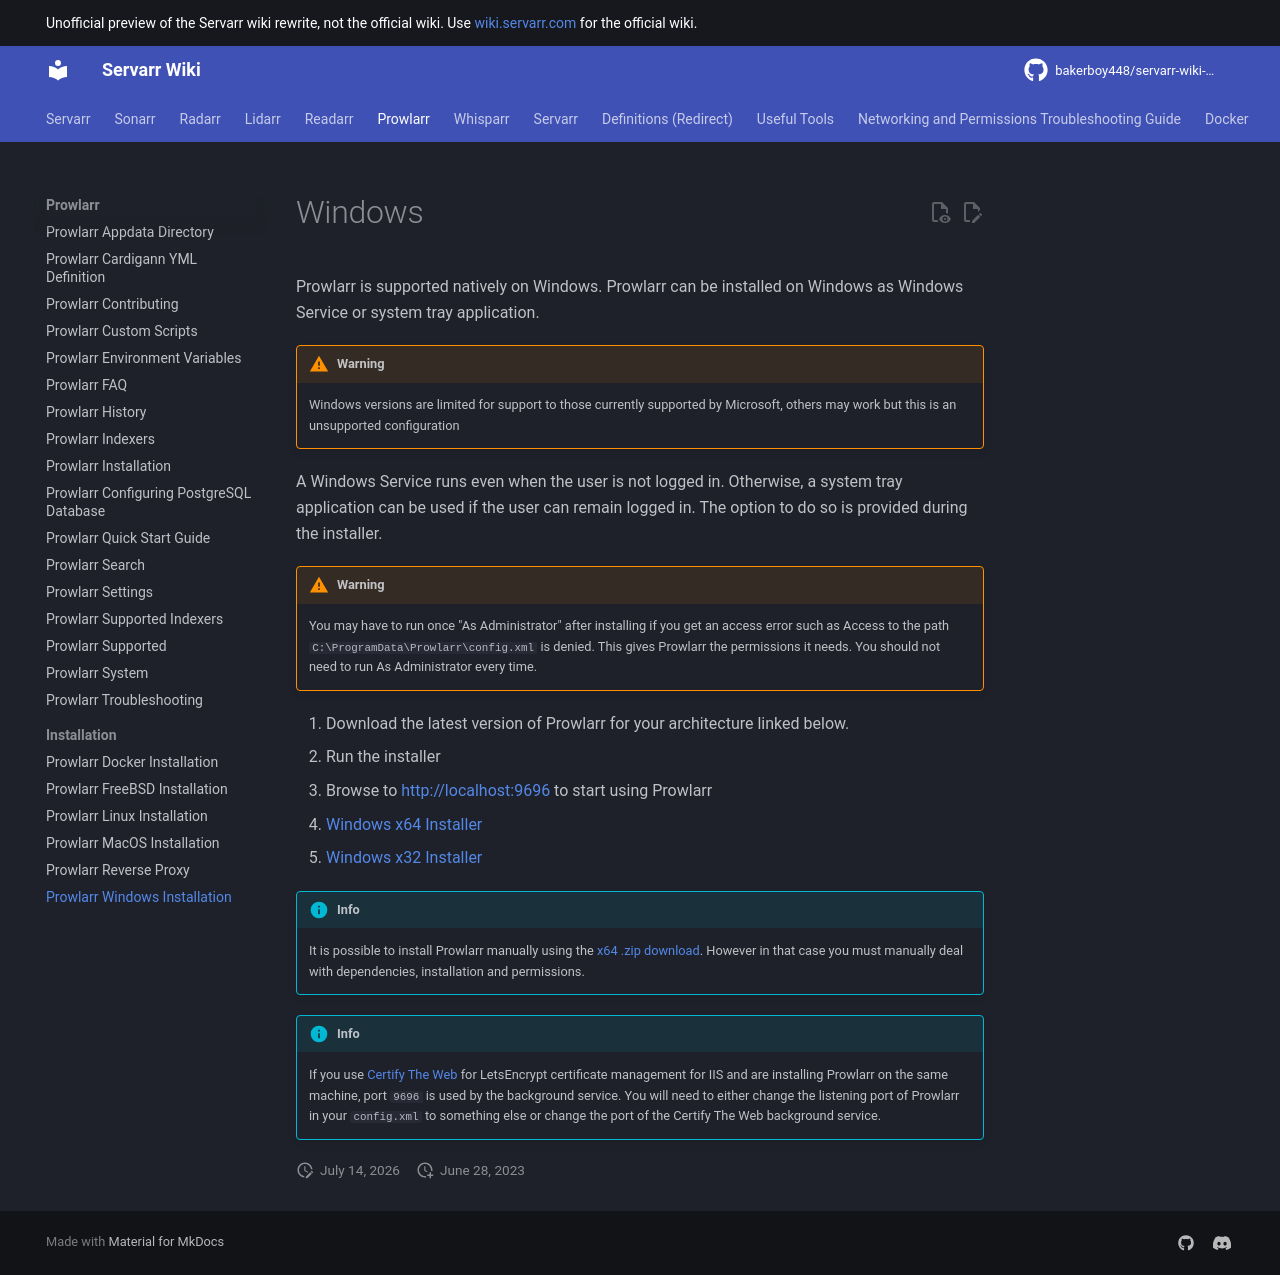

repository: bakerboy448/servarr-wiki-mkdocs · page: prowlarr/installation/windows/index.html · generator: mkdocs

---
title: Prowlarr Windows Installation
description: Windows installation guide for Prowlarr
tags:
  - installation
  - prowlarr
  - windows
---
# Windows

Prowlarr is supported natively on Windows. Prowlarr can be installed on Windows as Windows Service or system tray application.
!!! warning
    Windows versions are limited for support to those currently supported by Microsoft, others may work but this is an unsupported configuration

A Windows Service runs even when the user is not logged in.
Otherwise, a system tray application can be used if the user can remain logged in. The option to do so is provided during the installer.

!!! warning
    You may have to run once "As Administrator" after installing if you get an access error such as Access to the path `C:\ProgramData\Prowlarr\config.xml` is denied. This gives Prowlarr the permissions it needs. You should not need to run As Administrator every time.

1. Download the latest version of Prowlarr for your architecture linked below.
1. Run the installer
1. Browse to <http://localhost:9696> to start using Prowlarr

- [Windows x64 Installer](https://prowlarr.servarr.com/v1/update/master/updatefile?os=windows&runtime=netcore&arch=x64&installer=true)
- [Windows x32 Installer](https://prowlarr.servarr.com/v1/update/master/updatefile?os=windows&runtime=netcore&arch=x86&installer=true)

!!! info
    It is possible to install Prowlarr manually using the [x64 .zip download](https://prowlarr.servarr.com/v1/update/master/updatefile?os=windows&runtime=netcore&arch=x64). However in that case you must manually deal with dependencies, installation and permissions.

!!! info
    If you use [Certify The Web](https://docs.certifytheweb.com/docs/backgroundservice/) for LetsEncrypt certificate management for IIS and are installing Prowlarr on the same machine, port `9696` is used by the background service. You will need to either change the listening port of Prowlarr in your `config.xml` to something else or change the port of the Certify The Web background service.
